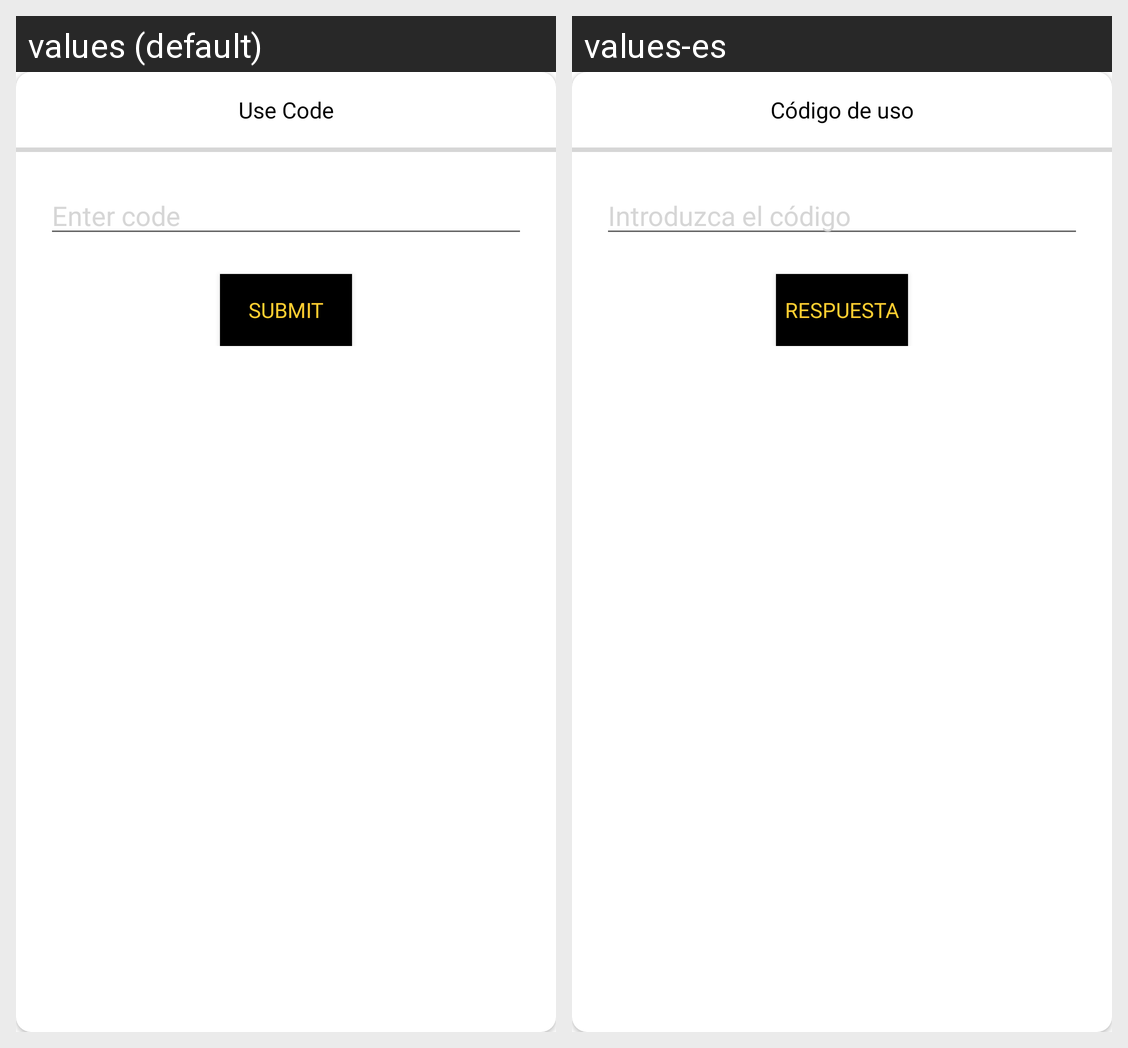

The same Android screen rendered under two of its app's locales, left to right. List the strings drawn on it with the default value and each locale's translation.
Android screen res/layout/dialog_use_code.xml rendered under 2 locales, left to right: values (default), values-es. Device: Nexus 5 (rendered at 1080×1920; each locale shown at half size, 540×960, under a caption strip naming it); theme Theme.Quiz.
Strings drawn on this screen, with the default value and each locale's value (text and hints the layout hard-codes, and strings that could not be matched under every locale, appear in the picture but are not listed):

use_code
  values: Use Code
  values-es: Código de uso

enter_code
  values: Enter code
  values-es: Introduzca el código

submit
  values: Submit
  values-es: RESPUESTA
